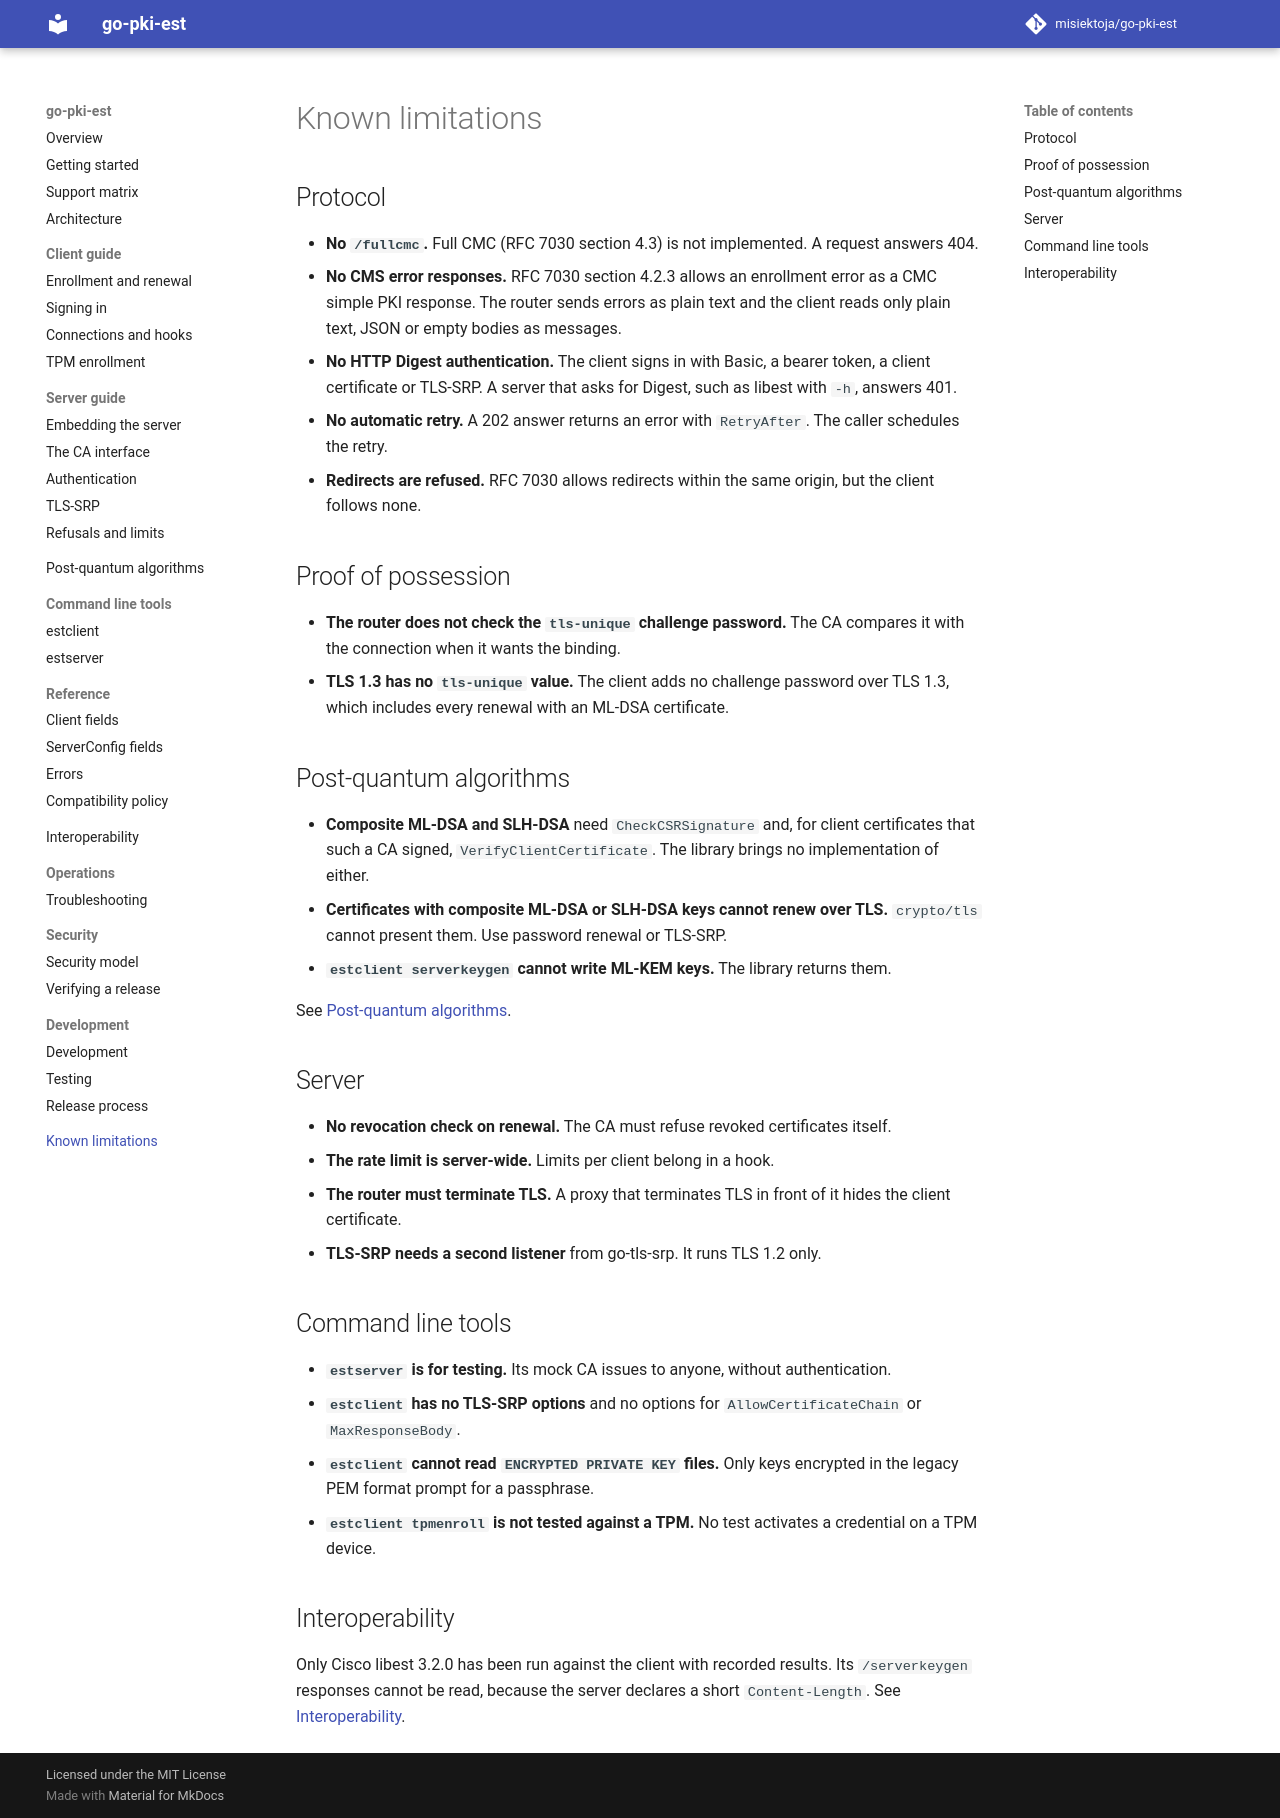

repository: misiektoja/go-pki-est · page: known-limitations/index.html · generator: mkdocs

---
description: "Known limitations of go-pki-est: no EST fullcmc, no CMS error responses, post-quantum gaps, server and command line tool limits."
---

# Known limitations

## Protocol

* **No `/fullcmc`.** Full CMC (RFC 7030 section 4.3) is not implemented. A request answers 404.
* **No CMS error responses.** RFC 7030 section 4.2.3 allows an enrollment error as a CMC simple PKI
  response. The router sends errors as plain text and the client reads only plain text, JSON or
  empty bodies as messages.
* **No HTTP Digest authentication.** The client signs in with Basic, a bearer token, a client
  certificate or TLS-SRP. A server that asks for Digest, such as libest with `-h`, answers 401.
* **No automatic retry.** A 202 answer returns an error with `RetryAfter`. The caller schedules the
  retry.
* **Redirects are refused.** RFC 7030 allows redirects within the same origin, but the client
  follows none.

## Proof of possession

* **The router does not check the `tls-unique` challenge password.** The CA compares it with the
  connection when it wants the binding.
* **TLS 1.3 has no `tls-unique` value.** The client adds no challenge password over TLS 1.3, which
  includes every renewal with an ML-DSA certificate.

## Post-quantum algorithms

* **Composite ML-DSA and SLH-DSA** need `CheckCSRSignature` and, for client certificates that such
  a CA signed, `VerifyClientCertificate`. The library brings no implementation of either.
* **Certificates with composite ML-DSA or SLH-DSA keys cannot renew over TLS.** `crypto/tls` cannot
  present them. Use password renewal or TLS-SRP.
* **`estclient serverkeygen` cannot write ML-KEM keys.** The library returns them.

See [Post-quantum algorithms](post-quantum.md).

## Server

* **No revocation check on renewal.** The CA must refuse revoked certificates itself.
* **The rate limit is server-wide.** Limits per client belong in a hook.
* **The router must terminate TLS.** A proxy that terminates TLS in front of it hides the client
  certificate.
* **TLS-SRP needs a second listener** from go-tls-srp. It runs TLS 1.2 only.

## Command line tools

* **`estserver` is for testing.** Its mock CA issues to anyone, without authentication.
* **`estclient` has no TLS-SRP options** and no options for `AllowCertificateChain` or
  `MaxResponseBody`.
* **`estclient` cannot read `ENCRYPTED PRIVATE KEY` files.** Only keys encrypted in the legacy PEM
  format prompt for a passphrase.
* **`estclient tpmenroll` is not tested against a TPM.** No test activates a credential on a TPM
  device.

## Interoperability

Only Cisco libest 3.2.0 has been run against the client with recorded results. Its
`/serverkeygen` responses cannot be read, because the server declares a short `Content-Length`. See
[Interoperability](interoperability.md).
